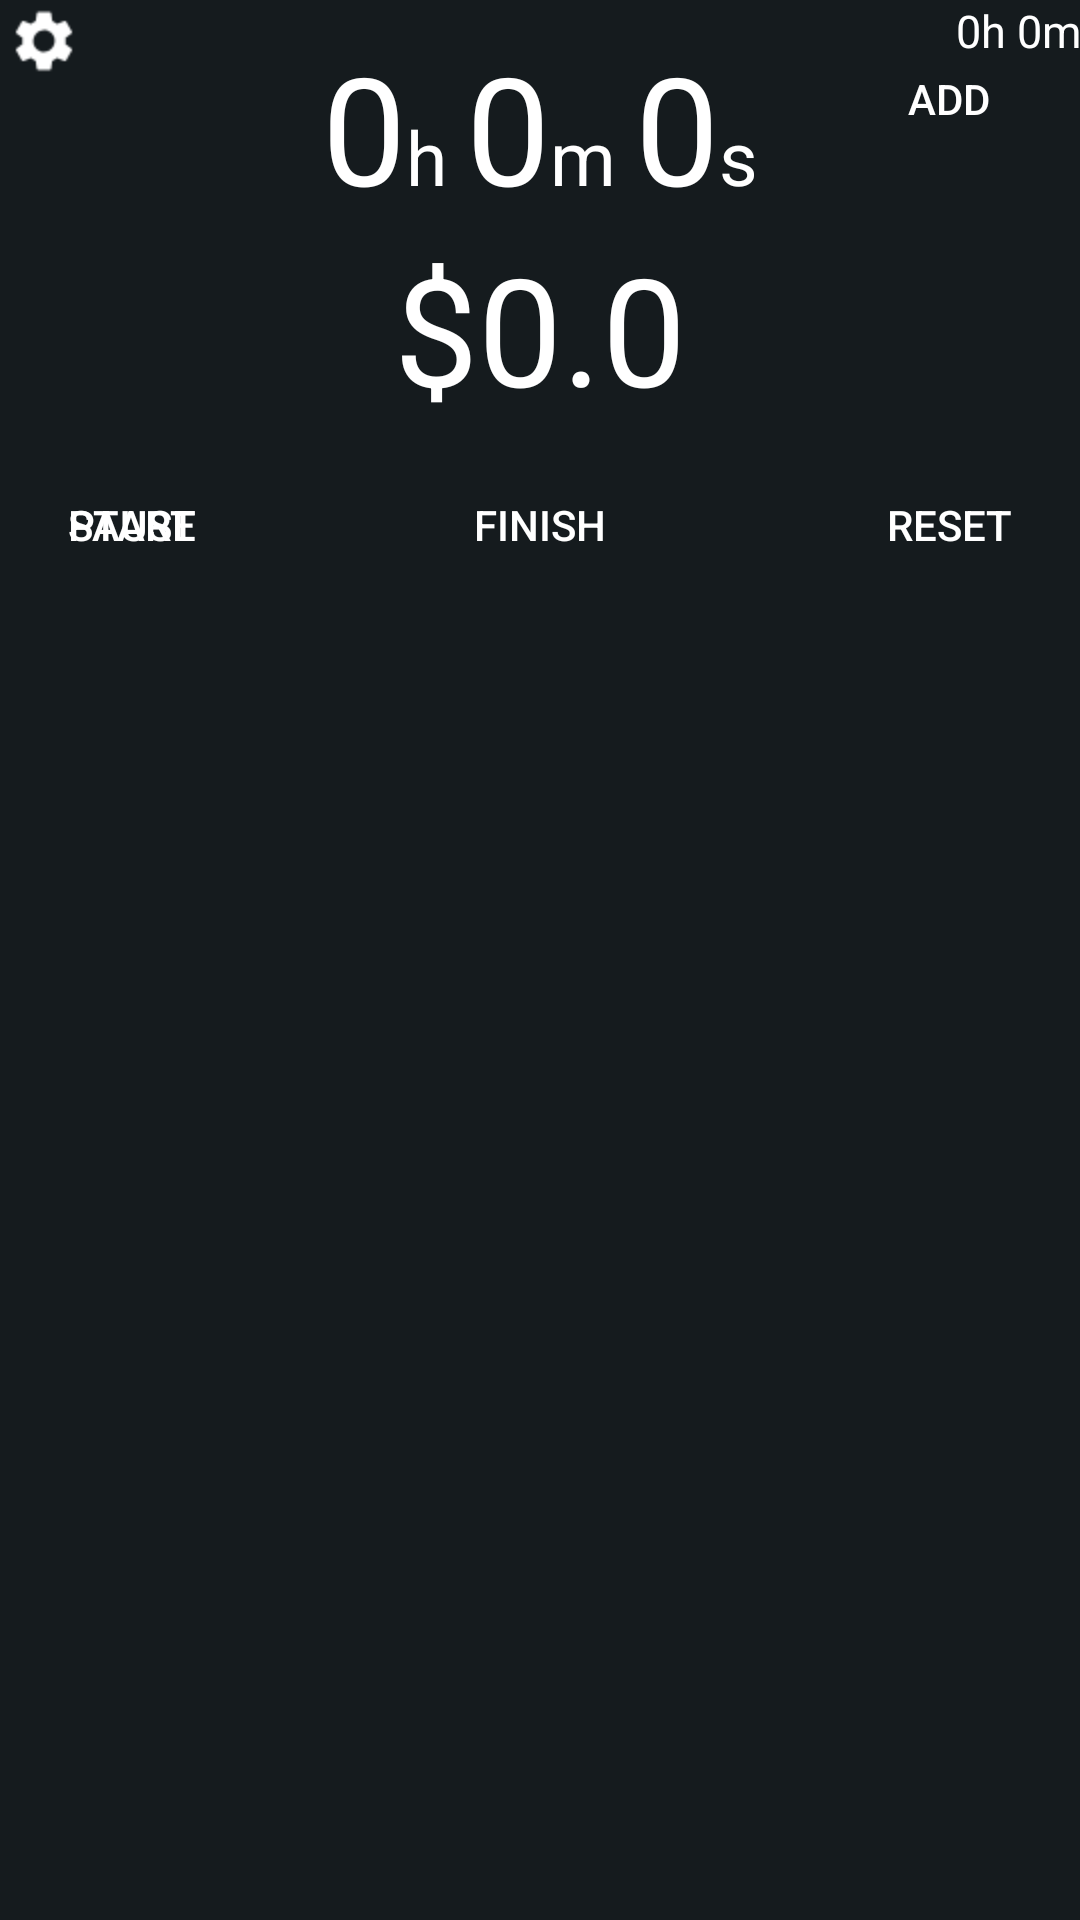

This screen was rendered from an Android layout file. Write that file and the resources it references.
<!-- AndroidManifest.xml: application theme AppTheme -->
<!-- res/layout/activity_main.xml -->
<?xml version="1.0" encoding="utf-8"?>
<RelativeLayout xmlns:android="http://schemas.android.com/apk/res/android"
    xmlns:tools="http://schemas.android.com/tools"
    xmlns:app="http://schemas.android.com/apk/res-auto"
    android:id="@+id/activity_main"
    android:layout_width="match_parent"
    android:layout_height="match_parent"
    android:paddingBottom="@dimen/activity_vertical_margin"
    android:paddingLeft="@dimen/activity_horizontal_margin"
    android:paddingRight="@dimen/activity_horizontal_margin"
    android:paddingTop="@dimen/activity_vertical_margin"
    tools:context="com.example.worktime.MainActivity"
    android:background="#151B1E">

    <ImageButton
        android:id="@+id/settingsBtn"
        android:layout_width="30dp"
        android:layout_height="27dp"
        android:layout_alignParentTop="true"
        android:layout_alignStart="@+id/button"
        android:background="@color/colorPrimaryDark"
        android:contentDescription="@string/settingsCD"
        app:srcCompat="@mipmap/settings" />

    <TextView
    android:id="@+id/timeView"
    android:layout_width="wrap_content"
    android:layout_height="wrap_content"
    android:layout_above="@+id/moneyView"
    android:layout_centerHorizontal="true"
    android:layout_marginBottom="-76dp"
    android:text="@string/timeText"
    android:textSize="25sp"
    android:textColor="#FFFFFF" />

    <TextView
        android:id="@+id/totalTimeView"
        android:layout_width="wrap_content"
        android:layout_height="wrap_content"
        android:layout_alignParentEnd="true"
        android:layout_alignParentTop="true"
        android:text="@string/totalTimeView"
        android:textColor="#FFFFFF"
        android:textSize="15sp" />

    <TextView
        android:id="@+id/moneyView"
        android:layout_width="wrap_content"
        android:layout_height="wrap_content"
        android:layout_alignParentTop="true"
        android:layout_centerHorizontal="true"
        android:layout_marginTop="76dp"
        android:text="@string/moneyView"
        android:textColor="#FFFFFF"
        android:textSize="50sp" />

    <Button
        style="?android:attr/borderlessButtonStyle"
        android:textColor="#FFFFFF"
        android:id="@+id/button"
        android:layout_width="wrap_content"
        android:layout_height="wrap_content"
        android:layout_alignParentStart="true"
        android:layout_alignParentTop="true"
        android:layout_marginTop="151dp"
        android:text="@string/startBtn" />

    <Button
        android:id="@+id/button2"
        style="?android:attr/borderlessButtonStyle"
        android:layout_width="wrap_content"
        android:layout_height="wrap_content"
        android:layout_alignStart="@+id/settingsBtn"
        android:layout_alignTop="@+id/button"
        android:text="@string/pauseBtn"
        android:textColor="#FFFFFF" />

    <Button
        style="?android:attr/borderlessButtonStyle"
        android:textColor="#FFFFFF"
        android:id="@+id/button3"
        android:layout_width="wrap_content"
        android:layout_height="wrap_content"
        android:layout_alignParentEnd="true"
        android:layout_alignTop="@+id/button"
        android:text="@string/resetBtn" />

    <Button
        android:id="@+id/button6"
        style="?android:attr/borderlessButtonStyle"
        android:layout_width="wrap_content"
        android:layout_height="wrap_content"
        android:layout_alignEnd="@+id/totalTimeView"
        android:layout_alignTop="@+id/timeView"
        android:text="@string/addBtn"
        android:textColor="#FFFFFF" />

    <Button
        android:id="@+id/button4"
        style="?android:attr/borderlessButtonStyle"
        android:layout_width="wrap_content"
        android:layout_height="wrap_content"
        android:layout_alignTop="@+id/button"
        android:layout_centerHorizontal="true"
        android:text="@string/finishBtn"
        android:textColor="#FFFFFF" />

    <ListView
        android:id="@+id/listview1"
        android:layout_width="match_parent"
        android:layout_height="415dp"
        android:layout_alignParentBottom="true"
        android:layout_alignParentEnd="true"
        android:divider="#3A4B54"
        android:dividerHeight="2dp" />

</RelativeLayout>
<!-- resources referenced by this layout -->
<resources>
  <color name="colorPrimaryDark">#151B1E</color>
  <!-- mipmap settings: png bitmap (drawable-hdpi, 268 bytes) -->
  <string name="addBtn">Add</string>
  <string name="finishBtn">Finish</string>
  <string name="moneyView">$0.0</string>
  <string name="pauseBtn">Pause</string>
  <string name="resetBtn">Reset</string>
  <string name="settingsCD">Settings button</string>
  <string name="startBtn">Start</string>
  <string name="timeText"><font size="50">0</font><font size="25">h</font>
                              <font size="50">0</font><font size="25">m</font>
                              <font size="50">0</font><font size="25">s</font></string>
  <string name="totalTimeView">0h 0m</string>
  <style name="AppTheme" parent="Theme.AppCompat.Light.NoActionBar">
          
          <item name="colorPrimary">@color/colorPrimary</item>
          <item name="colorPrimaryDark">@color/colorPrimaryDark</item>
          <item name="colorAccent">@color/colorAccent</item>
          <item name="android:statusBarColor">@color/colorVeryBlack</item>
      </style>
  <color name="colorPrimary">#2196F3</color>
  <color name="colorAccent">#5E97F6</color>
  <color name="colorVeryBlack">#0D1012</color>
</resources>
